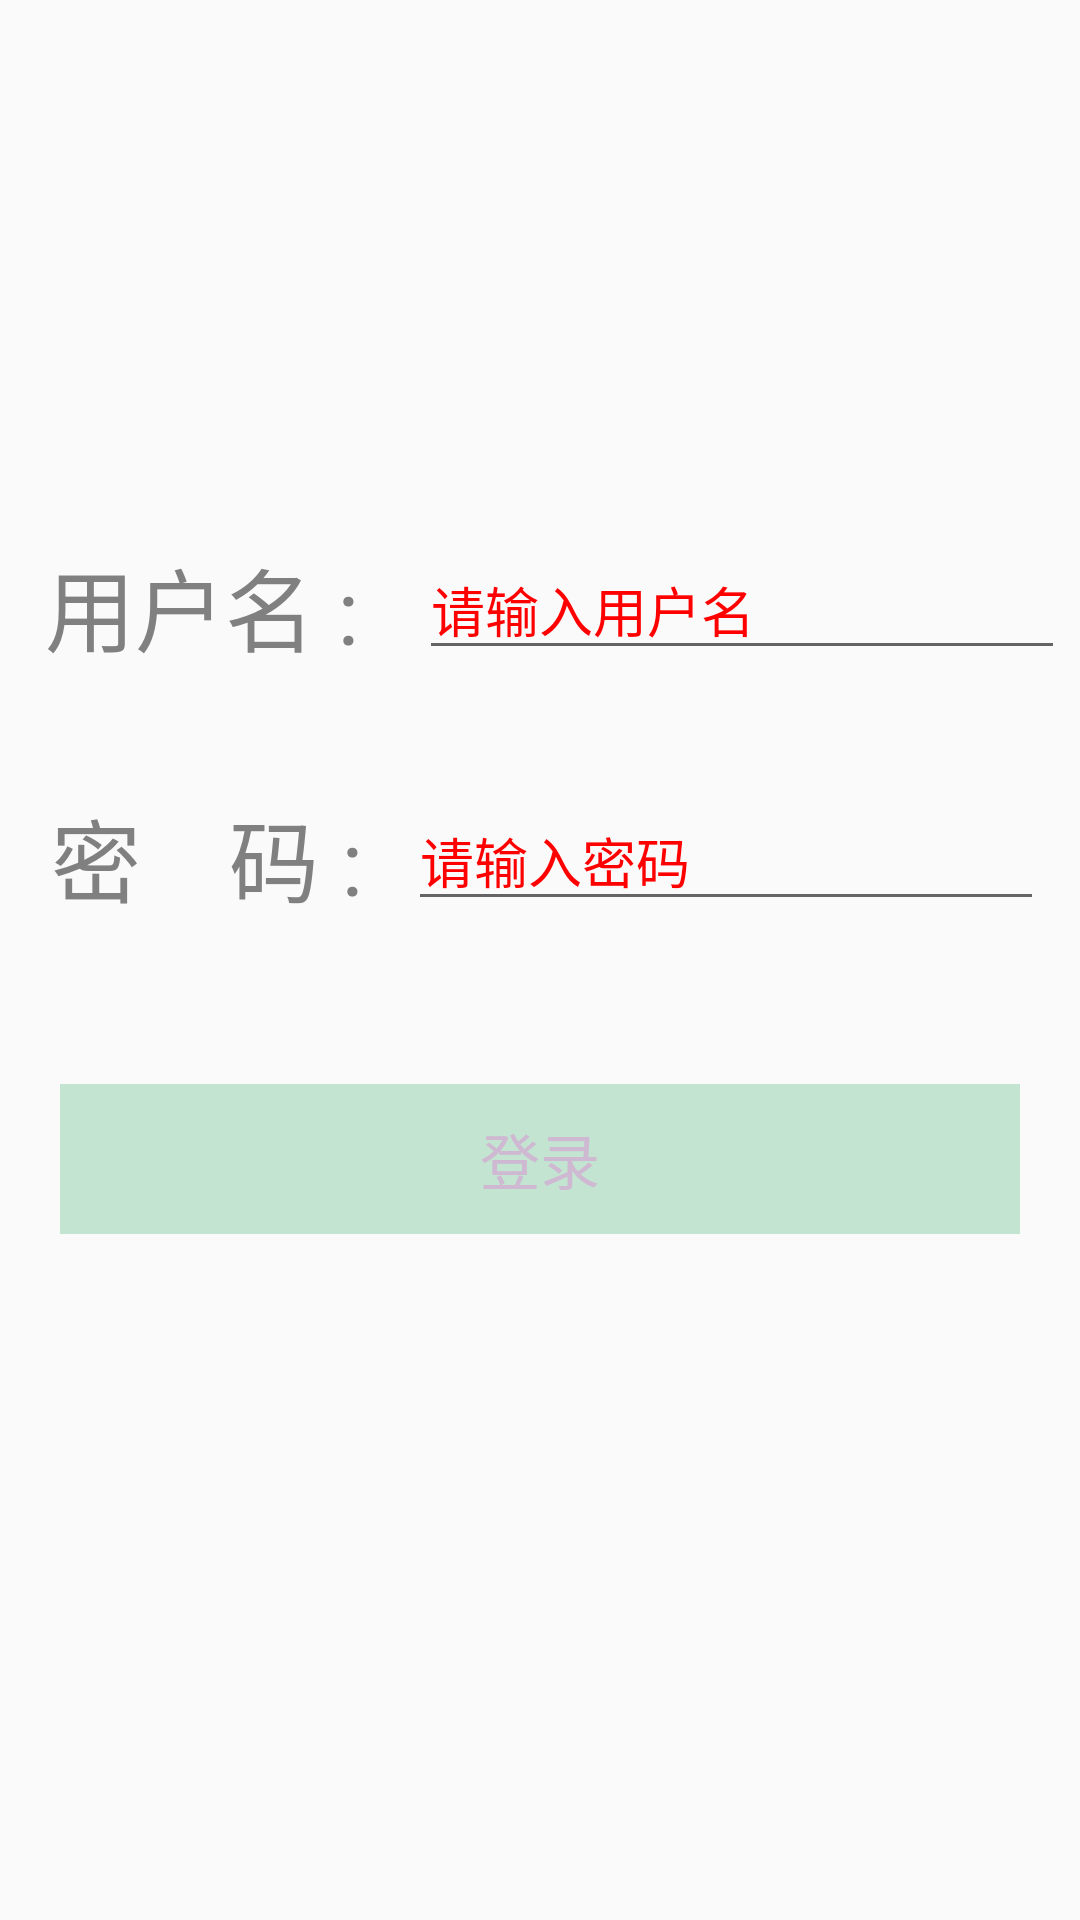

This screen was rendered from an Android layout file. Write that file and the resources it references.
<!-- AndroidManifest.xml: application theme AppTheme -->
<!-- res/layout/activity_login.xml -->
<?xml version="1.0" encoding="utf-8"?>
<FrameLayout xmlns:android="http://schemas.android.com/apk/res/android"
    android:orientation="vertical"
    android:layout_width="match_parent"
    android:layout_height="match_parent"
    android:weightSum="1">
    <FrameLayout
        android:orientation="vertical"
        android:layout_width="match_parent"
        android:layout_height="match_parent">
    </FrameLayout>
    <LinearLayout
        android:layout_width="match_parent"
        android:layout_height="match_parent"
        android:orientation="vertical">
        <LinearLayout
            android:layout_width="match_parent"
            android:gravity="center"
            android:orientation="vertical"
            android:layout_height="170dp">
        </LinearLayout>
        <LinearLayout
            android:layout_width="match_parent"
            android:layout_height="326dp"
            android:layout_weight="0.73"
            android:orientation="vertical">
            <LinearLayout
                android:layout_width="match_parent"
                android:layout_height="wrap_content"
                android:paddingLeft="5dp"
                android:paddingRight="5dp"
                android:orientation="horizontal"
                android:gravity="center">

                <TextView
                    android:layout_width="wrap_content"
                    android:layout_height="wrap_content"
                    android:padding="10dp"
                    android:textColor="#808080"
                    android:text="用户名 :"
                    android:textSize="30sp" />

                <EditText
                    android:id="@+id/lg_name_text"
                    android:layout_width="0dp"
                    android:layout_weight="1"
                    android:layout_height="wrap_content"
                    android:layout_marginLeft="10dp"
                    android:textColorHint="	#FF0000"
                    android:hint="请输入用户名"
                    android:textColor="#432121" />
            </LinearLayout>

            <LinearLayout
                android:layout_width="match_parent"
                android:layout_height="wrap_content"
                android:layout_marginTop="25dp"
                android:paddingLeft="12dp"
                android:paddingRight="12dp"
                android:orientation="horizontal"
                android:gravity="center">
                <TextView
                    android:layout_width="wrap_content"
                    android:layout_height="wrap_content"
                    android:padding="5dp"
                    android:textColor="#808080"
                    android:text="密    码 :"
                    android:textSize="30sp" />
                <EditText
                    android:id="@+id/lg_pwd_text"
                    android:layout_width="0dp"
                    android:layout_weight="1"
                    android:layout_height="wrap_content"
                    android:layout_marginLeft="10dp"
                    android:hint="请输入密码"
                    android:inputType="textPassword"
                    android:maxLength="18"
                    android:textColorHint="	#FF0000"
                    android:textColor="#AE3D3D" />
            </LinearLayout>

            <TextView
                android:layout_width="match_parent"
                android:layout_height="wrap_content"
                android:text="" />

            <LinearLayout
                android:layout_width="match_parent"
                android:layout_height="wrap_content"
                android:layout_gravity="center"
                android:paddingLeft="20dp"
                android:paddingRight="20dp"
                android:layout_marginTop="30dp"
                android:orientation="horizontal">

                <Button
                    android:id="@+id/lg_btn"
                    android:layout_width="0dp"
                    android:layout_height="50dp"
                    android:layout_weight="1"
                    android:background="#C2E4D1"
                    android:text="登录"
                    android:textAllCaps="false"
                    android:textColor="#CFB8D1"
                    android:textSize="20sp"/>
            </LinearLayout>

        </LinearLayout>

    </LinearLayout>

</FrameLayout>
<!-- resources referenced by this layout -->
<resources>
  <style name="AppTheme" parent="Theme.AppCompat.Light.DarkActionBar">
          
          <item name="colorPrimary">#D1294D</item>
          <item name="colorPrimaryDark">@color/colorPrimaryDark</item>
          <item name="colorAccent">@color/colorAccent</item>
      </style>
  <color name="colorPrimaryDark">#192927</color>
  <color name="colorAccent">#43408E</color>
</resources>
